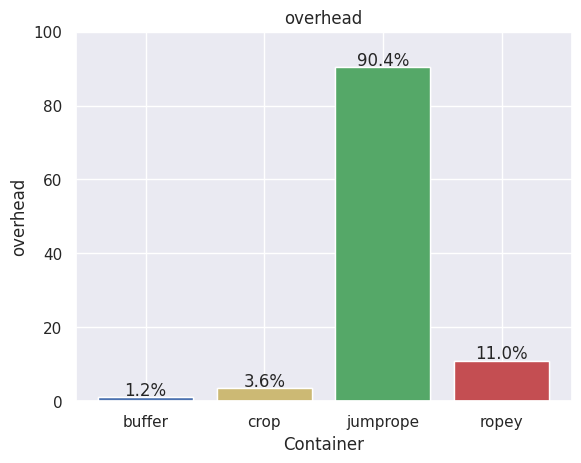

Generate this figure with matplotlib: (Note: this script raises an exception after producing the figure.)
#!/usr/bin/env python3
import numpy as np
from warnings import simplefilter
import matplotlib.pyplot as plt
from matplotlib.ticker import FuncFormatter
import seaborn as sns
sns.set()


SHOW_PLOT = True

def time_formatter_1p(x, _):
    if x == 0:
        return ''
    if x < 1e3:
        return f'{x:.1f}ns'
    elif x < 1e6:
        return f'{x / 1e3:.1f}µs'
    else:
        return f'{x / 1e6:.1f}ms'

def time_formatter(x, _):
    if x == 0:
        return ''
    if x < 1e3:
        return f'{x:.0f}ns'
    elif x < 1e6:
        return f'{x / 1e3:.0f}µs'
    else:
        return f'{x / 1e6:.0f}ms'

# size_formatter function based on powers of two
def size_formatter(num, _):
    for unit in ['B', 'KB', 'MB', 'GB', 'TB']:
        if abs(num) < 1024.0:
            return "%3.0f%s" % (num, unit)
        num /= 1024.0
    return "%.1f%s" % (num, 'YB')


def report_overhead():
    data = {
        'buffer': 1.22,
        'crop': 3.6,
        'jumprope': 90.4,
        'ropey': 11.0,
    }
    # make a bar graph of the data
    plt.bar(data.keys(), data.values())
    plt.xlabel('Container')
    plt.ylabel('overhead')
    plt.bar(data.keys(), data.values(), color=['b', 'y', 'g', 'r'])
    # label the bar heights
    for x, y in enumerate(data.values()):
        plt.text(x, y + 0.5, '%.1f%%' % y, ha='center')
    # set the y axis range from 0 to 100
    plt.ylim(0, 100)
    # save the plot as a png
    plt.title('overhead')
    plt.savefig('../static/images/buffer_overhead.png')
    if SHOW_PLOT:
        plt.show()

def report_edit_overhead():
    data = {
        'buffer': 2.63,
        'crop': 70.1,
        'jumprope': 365.7,
        'ropey': 80.7,
    }
    # make a bar graph of the data
    plt.bar(data.keys(), data.values())
    plt.bar(data.keys(), data.values(), color=['b', 'y', 'g', 'r'])
    plt.xlabel('Container')
    plt.ylabel('overhead')
    plt.ylim(0, 100)
    # label the bar heights
    for x, y in enumerate(data.values()):
        plt.text(x, y + 0.5, '%.1f%%' % y, ha='center')
    # plot jumprope separately because it is so high
    # make the text bold
    plt.text(2, 90, '%.1f%%' % data['jumprope'], ha='center',  fontsize=20)
    # save the plot as a png
    plt.title('edit overhead')
    plt.savefig('../static/images/buffer_edit_overhead.png')
    if SHOW_PLOT:
        plt.show()


def report_from_string():
    clone = 107.4
    data = {
        'buffer': 147.0 - clone,
        'crop': 345.6 - clone,
        'jumprope': 970.1 - clone,
        'ropey': 830.5 - clone,
    }
    # make a bar graph of the data
    plt.bar(data.keys(), data.values())
    plt.bar(data.keys(), data.values(), color=['b', 'y', 'g', 'r'])
    plt.ylim(0, 1000)
    plt.xlabel('Container')
    plt.ylabel('time (ms)')
    plt.title('From<String>')
    plt.savefig('../static/images/from_string.png')
    if SHOW_PLOT:
        plt.show()

def report_from_str():
    data = {
        'buffer': 131.8,
        'crop': 225.3,
        'jumprope': 808.7,
        'ropey': 779.1,
    }
    # make a bar graph of the data
    plt.bar(data.keys(), data.values())
    plt.bar(data.keys(), data.values(), color=['b', 'y', 'g', 'r'])
    # set y limit to 1000
    plt.ylim(0, 1000)
    plt.xlabel('Container')
    plt.ylabel('time (ms)')
    plt.title('From<str>')
    plt.savefig('../static/images/from_str.png')
    if SHOW_PLOT:
        plt.show()

def report_save():
    data = {
        'buffer': 101.79,
        'crop': 119.32,
        'jumprope': 131.96,
        'ropey': 141.69,
    }
    # make a bar graph of the data
    plt.bar(data.keys(), data.values())
    plt.bar(data.keys(), data.values(), color=['b', 'y', 'g', 'r'])
    plt.xlabel('Container')
    plt.ylabel('time (ms)')
    plt.title('ToString')
    plt.savefig('../static/images/save.png')
    if SHOW_PLOT:
        plt.show()


def report_move_gap():
    keys = ['1KB', '32KB', '1MB', '32MB', '1GB']
    values_ns = [15.6, 428.1, 18.13e3, 642e3, 22.5e6]
    plt.semilogy(keys, values_ns)
    plt.text(keys[-1], values_ns[-1], time_formatter(values_ns[-1], None), ha='center')
    formatter_y = FuncFormatter(time_formatter)
    plt.gca().yaxis.set_major_formatter(formatter_y)
    plt.xlabel('size')
    plt.ylabel('time')
    plt.title('move gap')
    # save the plot as a png
    plt.savefig('../static/images/buffer_move_gap.png')
    if SHOW_PLOT:
        plt.show()


def report_resize():
    keys = [2**10, 2**15, 2**20, 2**25, 2**30]
    values = [211.87, 2.4718e3, 65.234e3, 6.4077e6, 251.41e6]
    create = [129.65, 1.1374e3, 36.912e3, 3.5040e6, 145.27e6]

    total = np.array(values) - np.array(create)
    plt.semilogy(keys, total)
    formatter_y = FuncFormatter(time_formatter)
    formatter_x = FuncFormatter(size_formatter)
    plt.gca().yaxis.set_major_formatter(formatter_y)
    plt.text(keys[-1], total[-1], time_formatter(total[-1], None), ha='center')
    # make the x axis logarithmic
    plt.xscale('log', base=2)
    plt.gca().xaxis.set_major_formatter(formatter_x)

    plt.xlabel('size')
    plt.ylabel('time')
    plt.title('resize')
    # save the plot as a png
    plt.savefig('../static/images/buffer_resize.png')
    if SHOW_PLOT:
        plt.show()

def report_realworld():
    data = {
        "automerge": {
            'buffer': 9.7e6,
            'crop': 11e6,
            'jumprope': 10.8e6,
            'ropey': 35e6,
        },
        "rustcode": {
            'buffer': 1.7e6,
            'crop': 2e6,
            'jumprope': 1.9e6,
            'ropey': 6.3e6,
        },
        "sveltecomponent": {
            'buffer': 542.6e3,
            'crop': 634e3,
            'jumprope': 758.5e3,
            'ropey': 3.3e6,
        },
        "seph-blog1": {
            'buffer': 4e6,
            'crop': 4.9e6,
            'jumprope': 4.4e6,
            'ropey': 17.9e6,
        },
        "friendsforever": {
            'buffer': 228.6e3,
            'crop': 187.3e3,
            'jumprope': 231.9e3,
            'ropey': 765.1e3,
        },
    }
    # for each element in data create a bar chart. put all the charts in one figure
    formatter_y = FuncFormatter(time_formatter_1p)
    plt.rcParams["figure.figsize"] = (8,4)

    fig, subs = plt.subplots(ncols=2)
    key = "automerge"
    value = data[key]
    subs[0].bar(value.keys(), value.values())
    subs[0].bar(value.keys(), value.values(), color=['b', 'y', 'g', 'r'])
    subs[0].set_title(key)
    subs[0].yaxis.set_major_formatter(formatter_y)

    key = "rustcode"
    value = data[key]
    subs[1].bar(value.keys(), value.values())
    subs[1].bar(value.keys(), value.values(), color=['b', 'y', 'g', 'r'])
    subs[1].set_title(key)
    subs[1].yaxis.set_major_formatter(formatter_y)

    plt.subplots_adjust(wspace=0.3)

    plt.savefig('../static/images/realworld1.png')

    if SHOW_PLOT:
        plt.show()
    # plt.clf()

    _, subs = plt.subplots(ncols=2)
    key = "sveltecomponent"
    value = data[key]
    subs[0].bar(value.keys(), value.values())
    subs[0].bar(value.keys(), value.values(), color=['b', 'y', 'g', 'r'])
    subs[0].set_title(key)
    subs[0].yaxis.set_major_formatter(formatter_y)

    key = "seph-blog1"
    value = data[key]
    subs[1].bar(value.keys(), value.values())
    subs[1].bar(value.keys(), value.values(), color=['b', 'y', 'g', 'r'])
    subs[1].set_title(key)
    subs[1].yaxis.set_major_formatter(formatter_y)

    plt.subplots_adjust(wspace=0.3, hspace=0.3)
    plt.savefig('../static/images/realworld2.png')

    if SHOW_PLOT:
        plt.show()
    # plt.clf()

    _, subs = plt.subplots(ncols=2)
    key = "friendsforever"
    value = data[key]
    subs[0].bar(value.keys(), value.values())
    subs[0].bar(value.keys(), value.values(), color=['b', 'y', 'g', 'r'])
    subs[0].set_title(key)
    subs[0].yaxis.set_major_formatter(formatter_y)

    subs[1].remove()

    plt.subplots_adjust(wspace=0.3, hspace=0.3)
    plt.savefig('../static/images/realworld3.png')

    if SHOW_PLOT:
        plt.show()
    plt.clf()


def report_append():
    data = {
        'buffer': 131.8,
        'crop': 225.3,
        'jumprope': 808.7,
        'ropey': 779.1,
    }


def report_smart_diff():
    naive = [367.70e3, 408.52e3, 414.83e3, 494.08e3, 658.56e3, 957.86e3, 1.3638e6, 1.7848e6, 2.2606e6, 2.7199e6, 3.1930e6, 3.6569e6, 4.0212e6, 4.5252e6, 4.9372e6]
    smart = [364.50e3, 395.56e3, 406.54e3, 458.55e3, 576.12e3, 748.48e3, 994.40e3, 1.2723e6, 1.7882e6, 2.3022e6, 2.6341e6, 2.9289e6, 3.1035e6, 3.3365e6, 3.5993e6]
    distance = [10e3, 50e3, 100e3, 250e3, 500e3, 1e6, 2e6, 3e6, 4e6, 5e6, 6e6, 7e6, 8e6, 9e6, 10e6]
    # plot naive and smart as lines graphs as a function of distance

    formatter_y = FuncFormatter(time_formatter)
    formatter_x = FuncFormatter(size_formatter)
    plt.plot(distance, naive, label='naive')
    plt.gca().yaxis.set_major_formatter(formatter_y)
    plt.gca().xaxis.set_major_formatter(formatter_x)
    # shade the region between the two lines
    plt.fill_between(distance, naive, smart, alpha=0.2)
    plt.plot(distance, smart, label='smart')
    plt.xlabel('distance between first and last cursor')
    plt.ylabel('time')
    plt.title('Multiple cursors comparision')
    plt.legend()
    plt.savefig('../static/images/smart_diff.png')
    if SHOW_PLOT:
        plt.show()
    plt.clf()

    # take the perecentage difference between the two lines and plot that
    percent_diff = np.abs(np.array(naive) - np.array(smart)) / np.array(naive) * 100
    plt.plot(distance, percent_diff)
    plt.gca().yaxis.set_major_formatter(FuncFormatter(lambda x, _: f'{x:.0f}%'))
    plt.gca().xaxis.set_major_formatter(formatter_x)
    plt.xlabel('distance between first and last cursor')
    plt.ylabel('percent difference')
    plt.ylim(0, 100)
    # shade the area under the line
    plt.fill_between(distance, percent_diff, alpha=0.2)
    # smooth the line
    plt.title('Multiple cursors diff')
    plt.savefig('../static/images/smart_diff_percent.png')
    if SHOW_PLOT:
        plt.show()


def report_cursor_count():
    buffer = [3.2550e3, 31.742e3, 80.447e3, 163.29e3, 359.67e3, 740.61e3, 1.9475e6, 2.8052e6, 4.1142e6]
    crop = [4.9751e3, 56.685e3, 154.84e3, 316.62e3, 638.29e3, 1.2668e6, 3.1005e6, 4.3250e6, 6.1946e6]
    jumprope = [3.7554e3, 47.612e3, 134.79e3, 289.29e3, 602.58e3, 1.2237e6, 3.1034e6, 4.4057e6, 6.4385e6]
    ropey = [9.5603e3, 139.37e3, 349.06e3, 704.12e3, 1.4088e6, 2.7899e6, 6.9205e6, 9.4853e6, 13.231e6]
    count = [10, 100, 250, 500, 1000, 2000, 5000, 7000, 10000]
    # plot everything as a function of count
    formatter_y = FuncFormatter(time_formatter)
    plt.plot(count, buffer, label='buffer')
    plt.plot(count, crop, label='crop')
    plt.plot(count, jumprope, label='jumprope')
    plt.plot(count, ropey, label='ropey')
    plt.gca().yaxis.set_major_formatter(formatter_y)
    plt.xlabel('cursor count')
    plt.ylabel('time')
    plt.legend()
    plt.savefig('../static/images/cursor_count.png')
    if SHOW_PLOT:
        plt.show()


def report_cursor_distance():
    buffer = [29.813e3, 31.162e3, 32.722e3, 39.129e3, 44.745e3, 47.369e3, 55.927e3, 63.854e3, 80.070e3, 93.982e3, 106.09e3, 135.85e3, 152.83e3, 177.20e3, 198.60e3, 212.99e3]
    crop = [42.163e3, 56.570e3, 69.711e3, 72.096e3, 66.456e3, 59.695e3, 55.133e3, 51.822e3, 50.629e3, 51.458e3, 52.825e3, 54.583e3, 55.148e3, 55.450e3, 56.270e3, 58.363e3]
    jumprope = [39.153e3, 47.440e3, 44.820e3, 46.508e3, 48.359e3, 50.597e3, 51.534e3, 52.648e3, 54.249e3, 56.147e3, 57.499e3, 59.465e3, 60.277e3, 60.763e3, 61.921e3, 64.173e3]
    ropey = [123.19e3, 136.92e3, 139.29e3, 140.90e3, 142.66e3, 143.12e3, 144.75e3, 145.31e3, 146.71e3, 150.16e3, 148.60e3, 150.62e3, 152.24e3, 152.30e3, 151.16e3, 154.46e3]
    count = [10, 100, 250, 500, 750, 1000, 1250, 1500, 2000, 2500, 3000, 4000, 4250, 4500, 5000, 6000]
    # plot everything as a function of count
    formatter_y = FuncFormatter(time_formatter)
    plt.plot(count, buffer, label='buffer')
    plt.plot(count, crop, label='crop')
    plt.plot(count, jumprope, label='jumprope')
    plt.plot(count, ropey, label='ropey')
    plt.gca().yaxis.set_major_formatter(formatter_y)
    plt.xlabel('cursor distance (bytes)')
    plt.ylabel('time')
    plt.legend()
    plt.savefig('../static/images/cursor_distance.png')
    if SHOW_PLOT:
        plt.show()


def report_search_full():
    buffer =   [0, 31.309e3, 4.3073e6, 8.6157e6, 12.960e6, 17.228e6, 21.688e6, 25.933e6, 30.285e6, 34.488e6]
    crop =     [0, 72.753e3, 31.477e6, 68.626e6, 114.99e6, 132.51e6, 134.82e6, 164.66e6, 232.65e6, 253.14e6]
    jumprope = [0, 138.55e3, 41.465e6, 81.055e6, 110.87e6, 120.40e6, 156.95e6, 166.65e6, 206.09e6, 254.81e6]
    ropey =    [0, 86.966e3, 42.887e6, 66.483e6, 100.26e6, 118.14e6, 148.11e6, 186.52e6, 225.03e6, 241.91e6]
    move_gap = [0, 8.2886e3, 1.3293e6, 2.6857e6, 4.0778e6, 5.4573e6, 7.0241e6, 8.7642e6, 10.221e6, 11.841e6]
    distance = [0, 1048576, 134217728, 268435456, 402653184, 536870912, 671088640, 805306368, 939524096, 1073741824]

    formatter_y = FuncFormatter(time_formatter)
    formatter_x = FuncFormatter(size_formatter)
    plt.plot(distance, buffer, label='buffer')
    plt.plot(distance, crop, label='crop')
    plt.plot(distance, jumprope, label='jumprope')
    plt.plot(distance, ropey, label='ropey')


    plt.gca().yaxis.set_major_formatter(formatter_y)
    plt.gca().xaxis.set_major_formatter(formatter_x)
    plt.xticks([2**20, 2**28, 2*2**28, 3*2**28, 2**30])
    plt.xlabel('text size')
    plt.ylabel('time')
    plt.legend()
    plt.savefig('../static/images/search.png')
    if SHOW_PLOT:
        plt.show()

    plt.clf()
    plt.gca().yaxis.set_major_formatter(formatter_y)
    plt.gca().xaxis.set_major_formatter(formatter_x)
    plt.xticks([2**20, 2**28, 2*2**28, 3*2**28, 2**30])
    plt.plot(distance, buffer, label='buffer')
    plt.plot(distance, crop, label='crop')
    plt.plot(distance, jumprope, label='jumprope')
    plt.plot(distance, ropey, label='ropey')
    # add move_gap to buffer and plot the result
    buffer = np.array(buffer) + np.array(move_gap)
    plt.plot(distance, buffer, label='buffer + move gap')
    plt.xlabel('text size')
    plt.ylabel('time')
    plt.legend()
    plt.savefig('../static/images/search_move.png')
    if SHOW_PLOT:
        plt.show()



report_overhead()
# report_edit_overhead()
# report_move_gap()
# report_resize()
# report_from_string()
# report_from_str()
# report_save()
# report_realworld()
# report_smart_diff()
# report_cursor_count()
# report_cursor_distance()
# report_search_full()
